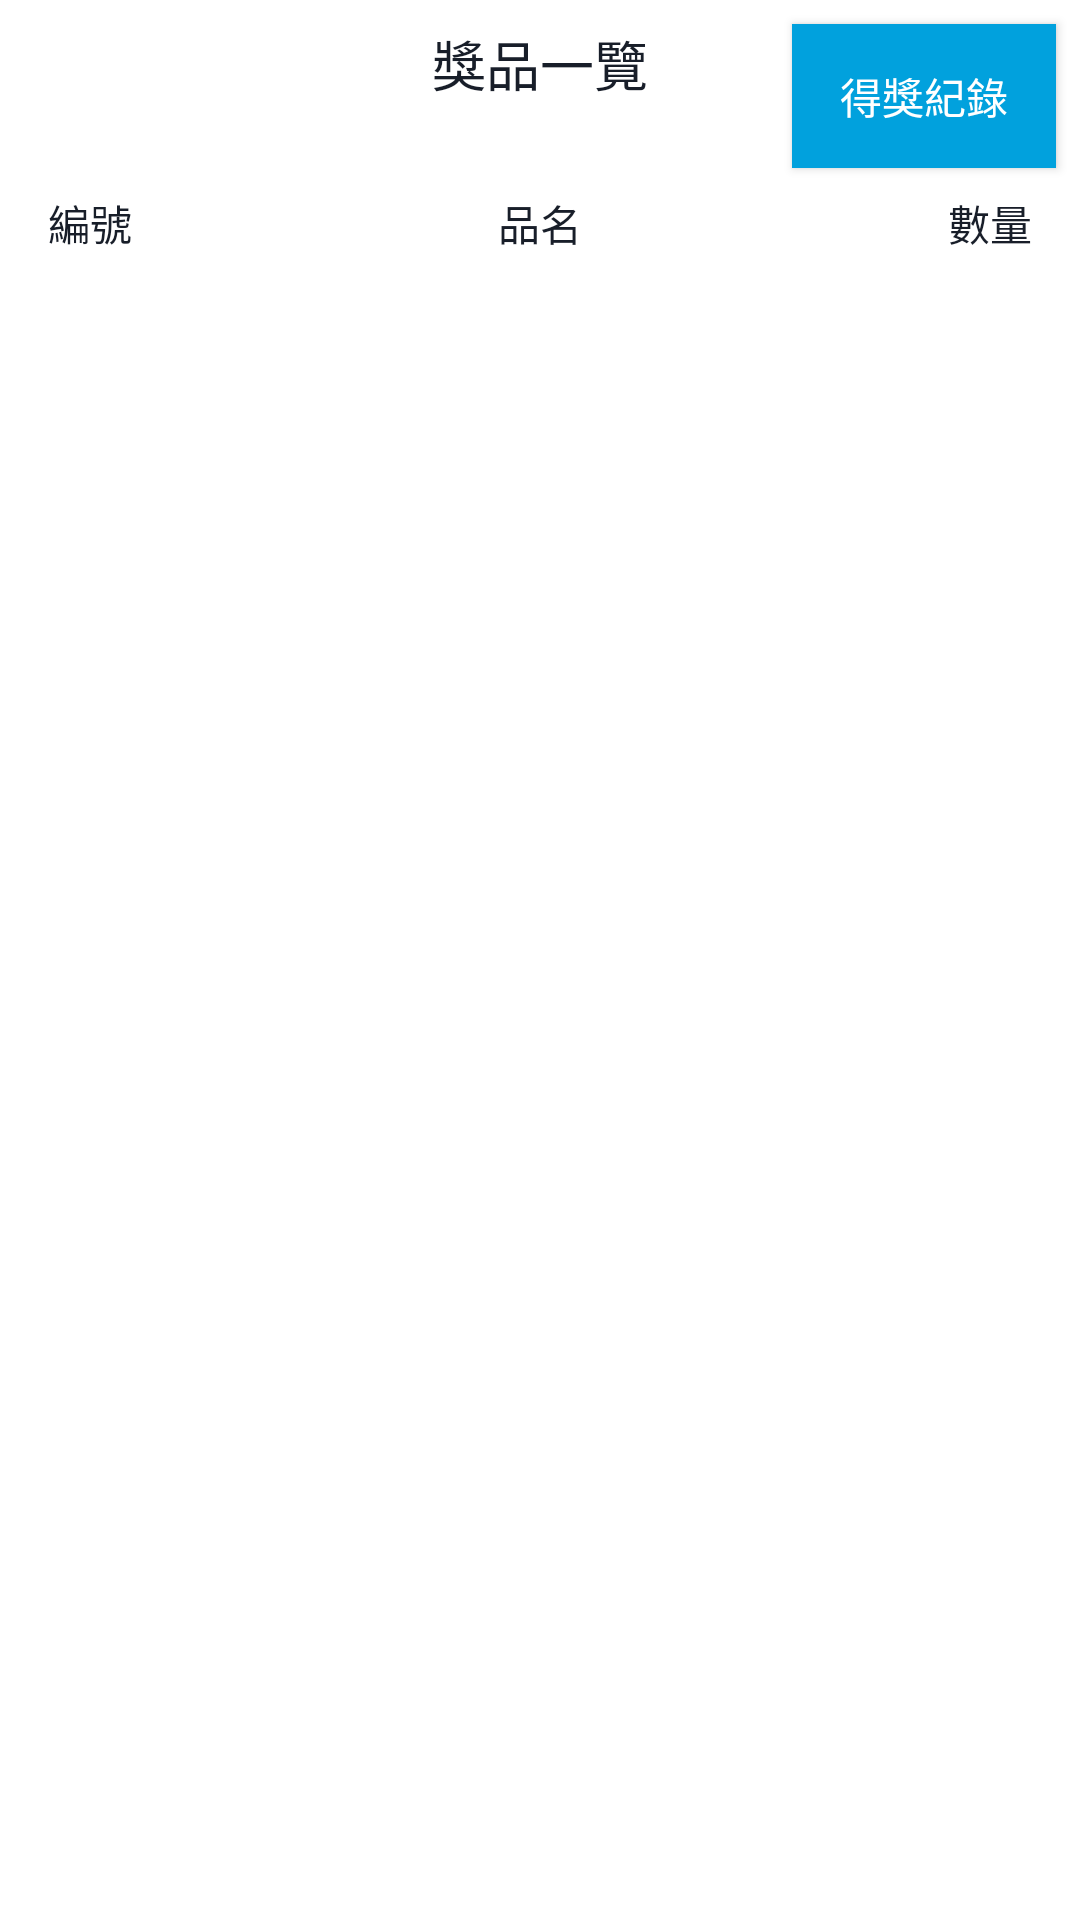

The Android layout XML behind this screen, and the referenced resources:
<!-- AndroidManifest.xml: application theme AhaTheme.BlueActionBar -->
<!-- res/layout/activity_lottery.xml -->
<?xml version="1.0" encoding="utf-8"?>
<android.support.constraint.ConstraintLayout xmlns:android="http://schemas.android.com/apk/res/android"
    xmlns:app="http://schemas.android.com/apk/res-auto"
    xmlns:tools="http://schemas.android.com/tools"
    android:layout_width="match_parent"
    android:layout_height="match_parent"
    tools:context="com.gimmatek.hahappy.LotteryActivity">

    <TextView
        android:id="@+id/tv_title"
        android:layout_width="wrap_content"
        android:layout_height="wrap_content"
        android:layout_marginEnd="8dp"
        android:layout_marginStart="8dp"
        android:layout_marginTop="8dp"
        android:textSize="18sp"
        android:text="獎品一覽"
        android:textColor="@color/colorBankText"
        app:layout_constraintEnd_toEndOf="parent"
        app:layout_constraintStart_toStartOf="parent"
        app:layout_constraintTop_toTopOf="parent" />

    <android.support.v7.widget.RecyclerView
        android:id="@+id/list_gift"
        android:layout_width="0dp"
        android:layout_height="0dp"
        android:layout_marginBottom="8dp"
        android:layout_marginEnd="8dp"
        android:layout_marginStart="8dp"
        android:layout_marginTop="8dp"
        app:layout_constraintBottom_toTopOf="@+id/iv_start"
        app:layout_constraintEnd_toEndOf="parent"
        app:layout_constraintStart_toStartOf="parent"
        app:layout_constraintTop_toBottomOf="@+id/textView3"
        tools:listitem="@layout/card_card_log" />

    <ImageView
        android:id="@+id/iv_start"
        android:layout_width="wrap_content"
        android:layout_height="wrap_content"
        android:layout_marginBottom="8dp"
        android:layout_marginEnd="8dp"
        android:layout_marginStart="8dp"
        android:visibility="invisible"
        tools:visibility="visible"
        app:layout_constraintBottom_toBottomOf="parent"
        app:layout_constraintEnd_toEndOf="parent"
        app:layout_constraintStart_toStartOf="parent"
        app:srcCompat="@drawable/ic_take_lottery" />

    <ProgressBar
        android:id="@+id/progress_bar"
        style="?android:attr/progressBarStyle"
        android:layout_width="wrap_content"
        android:layout_height="wrap_content"
        android:layout_marginBottom="8dp"
        android:layout_marginEnd="8dp"
        android:layout_marginStart="8dp"
        android:layout_marginTop="8dp"
        android:visibility="gone"
        app:layout_constraintBottom_toBottomOf="parent"
        app:layout_constraintEnd_toEndOf="parent"
        app:layout_constraintStart_toStartOf="parent"
        app:layout_constraintTop_toTopOf="parent" />

    <TextView
        android:id="@+id/textView2"
        android:layout_width="wrap_content"
        android:layout_height="wrap_content"
        android:layout_marginStart="8dp"
        android:layout_marginTop="8dp"
        android:text="編號"
        android:textColor="@color/colorBankText"
        app:layout_constraintStart_toStartOf="@+id/list_gift"
        app:layout_constraintTop_toBottomOf="@+id/btn_record" />

    <TextView
        android:id="@+id/textView3"
        android:layout_width="wrap_content"
        android:layout_height="wrap_content"
        android:layout_marginEnd="8dp"
        android:layout_marginStart="8dp"
        android:layout_marginTop="8dp"
        android:textColor="@color/colorBankText"
        android:text="品名"
        app:layout_constraintEnd_toEndOf="@+id/tv_title"
        app:layout_constraintStart_toStartOf="@+id/tv_title"
        app:layout_constraintTop_toBottomOf="@+id/btn_record" />

    <TextView
        android:id="@+id/textView4"
        android:layout_width="wrap_content"
        android:layout_height="wrap_content"
        android:layout_marginEnd="8dp"
        android:layout_marginTop="8dp"
        android:textColor="@color/colorBankText"
        android:text="數量"
        app:layout_constraintEnd_toEndOf="@+id/list_gift"
        app:layout_constraintTop_toBottomOf="@+id/btn_record" />

    <Button
        android:id="@+id/btn_record"
        android:layout_width="wrap_content"
        android:layout_height="wrap_content"
        android:layout_marginEnd="8dp"
        android:layout_marginTop="8dp"
        android:background="@color/husky_blue"
        android:textColor="@color/colorPrimary"
        android:text="得獎紀錄"
        app:layout_constraintEnd_toEndOf="parent"
        app:layout_constraintTop_toTopOf="parent" />

    <TextView
        android:id="@+id/tv_gameover"
        android:layout_width="wrap_content"
        android:layout_height="wrap_content"
        android:layout_marginBottom="8dp"
        android:layout_marginEnd="8dp"
        android:layout_marginStart="8dp"
        android:layout_marginTop="8dp"
        android:text="獎品已全數抽完"
        android:textSize="34sp"
        android:textColor="#FF0000"
        android:visibility="invisible"
        tools:visibility="visible"
        app:layout_constraintBottom_toBottomOf="@+id/iv_start"
        app:layout_constraintEnd_toEndOf="parent"
        app:layout_constraintStart_toStartOf="parent"
        app:layout_constraintTop_toTopOf="@+id/iv_start" />
</android.support.constraint.ConstraintLayout>
<!-- res/layout/card_card_log.xml (included above) -->
<?xml version="1.0" encoding="utf-8"?>
<android.support.v7.widget.CardView xmlns:android="http://schemas.android.com/apk/res/android"
    xmlns:app="http://schemas.android.com/apk/res-auto"
    xmlns:tools="http://schemas.android.com/tools"
    android:layout_width="match_parent"
    android:layout_height="wrap_content"
    android:layout_marginBottom="4dp"
    android:layout_marginLeft="8dp"
    android:layout_marginRight="8dp"
    android:layout_marginTop="4dp"
    app:cardBackgroundColor="@color/colorCoin"
    app:cardCornerRadius="2dp">

    <android.support.constraint.ConstraintLayout
        android:layout_width="match_parent"
        android:layout_height="match_parent">

        <TextView
            android:id="@+id/tv_cardNo"
            android:layout_width="wrap_content"
            android:layout_height="wrap_content"
            android:layout_marginBottom="8dp"
            android:layout_marginStart="8dp"
            android:layout_marginTop="8dp"
            android:textColor="@color/red"
            app:layout_constraintBottom_toBottomOf="parent"
            app:layout_constraintStart_toStartOf="parent"
            app:layout_constraintTop_toTopOf="parent"
            tools:text="1" />

        <TextView
            android:id="@+id/tv_name"
            android:layout_width="0dp"
            android:layout_height="wrap_content"
            android:layout_marginBottom="8dp"
            android:layout_marginEnd="8dp"
            android:layout_marginStart="8dp"
            android:layout_marginTop="8dp"
            android:gravity="center"
            android:textColor="@color/colorPrimary"
            app:layout_constraintBottom_toBottomOf="parent"
            app:layout_constraintEnd_toStartOf="@+id/tv_transNo"
            app:layout_constraintStart_toEndOf="@+id/tv_cardNo"
            app:layout_constraintTop_toTopOf="parent"
            tools:text="Hahago 毛巾 乙條" />

        <TextView
            android:id="@+id/tv_transNo"
            android:layout_width="wrap_content"
            android:layout_height="wrap_content"
            android:layout_marginBottom="8dp"
            android:layout_marginEnd="8dp"
            android:layout_marginTop="8dp"
            android:textColor="@color/blue"
            app:layout_constraintBottom_toBottomOf="parent"
            app:layout_constraintEnd_toEndOf="parent"
            app:layout_constraintTop_toTopOf="parent"
            tools:text="101" />

    </android.support.constraint.ConstraintLayout>

</android.support.v7.widget.CardView>
<!-- resources referenced by this layout -->
<resources>
  <color name="blue">#0000ff</color>
  <color name="colorBankText">#181e29</color>
  <color name="colorCoin">#f6a623</color>
  <color name="colorPrimary">#ffffff</color>
  <color name="husky_blue">#01a1dd</color>
  <color name="red">#ff0000</color>
  <!-- drawable ic_take_lottery (drawable) -->
  <vector xmlns:android="http://schemas.android.com/apk/res/android"
          android:width="99dp"
          android:height="99dp"
          android:viewportWidth="99.0"
          android:viewportHeight="99.0">
      <path
          android:pathData="M49.5,49.5m-47.5,0a47.5,47.5 0,1 1,95 0a47.5,47.5 0,1 1,-95 0"
          android:fillType="evenOdd"
          android:strokeColor="#00D5E9"
          android:fillColor="#00D5E9"
          android:strokeWidth="2.55681818"/>
      <path
          android:pathData="M30.82,49.34L30.82,31.15L35.81,31.15L35.81,27.15L30.82,27.15L30.82,18L26.85,18L26.85,27.2L18.98,27.2L18.98,31.2L26.81,31.2L26.81,51.94L18,57.51L19.97,61.22L26.81,56.93L26.81,70.16C26.81,72.1 25.37,73.67 23.6,73.67L20,73.67L20,78L23.67,78C27.53,78 30.82,75.03 30.82,71.53L30.82,54.33L38,49.79L36.03,46.08L30.82,49.34Z"
          android:strokeColor="#00000000"
          android:fillType="nonZero"
          android:fillColor="#FFFFFF"
          android:strokeWidth="1"/>
      <path
          android:pathData="M69.34,26.53L62.22,26.53L62.22,18L57.57,18L57.57,26.57L49.71,26.57C44.89,26.57 41,30.4 41,35.14L41,69.43C41,74.17 44.89,78 49.71,78L69.29,78C74.11,78 78,74.17 78,69.43L78,35.1C78.04,30.36 74.15,26.53 69.34,26.53ZM69.29,30.57C71.72,30.57 73.65,32.51 73.65,34.85L73.65,50.14L62.22,50.14L62.22,30.57L69.29,30.57ZM50.17,30.57L57.57,30.57L57.57,50.14L45.81,50.14L45.81,34.9C45.81,32.51 47.78,30.57 50.17,30.57ZM45.81,69.43L45.81,54.68L57.57,54.68L57.57,73.71L50.17,73.71C47.78,73.71 45.81,71.78 45.81,69.43ZM69.29,73.71L62.22,73.71L62.22,54.68L73.65,54.68L73.65,69.43C73.65,71.78 71.68,73.71 69.29,73.71Z"
          android:strokeColor="#00000000"
          android:fillType="nonZero"
          android:fillColor="#FFFFFF"
          android:strokeWidth="1"/>
  </vector>
  <style name="AhaTheme.BlueActionBar" parent="Theme.AppCompat.Light.DarkActionBar">
          <item name="android:windowContentTransitions">true</item>
          <item name="colorPrimary">@color/husky_blue</item>
          <item name="colorPrimaryDark">@color/husky_blue_dark</item>
          <item name="colorAccent">@color/colorAccent</item>
          <item name="android:navigationBarColor">@color/colorPrimaryDark</item>
          <item name="android:colorBackground">@android:color/background_light</item>
          <item name="textColorError">@android:color/holo_red_light</item>
      </style>
  <color name="husky_blue_dark">#0097cf</color>
  <color name="colorAccent">@color/husky_blue</color>
  <color name="colorPrimaryDark">#555555</color>
</resources>
